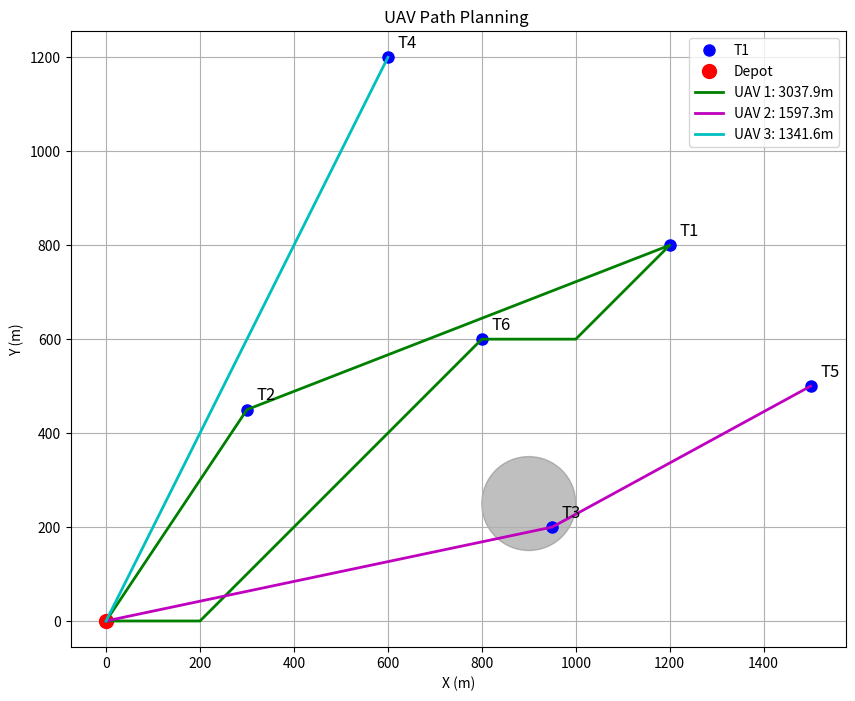
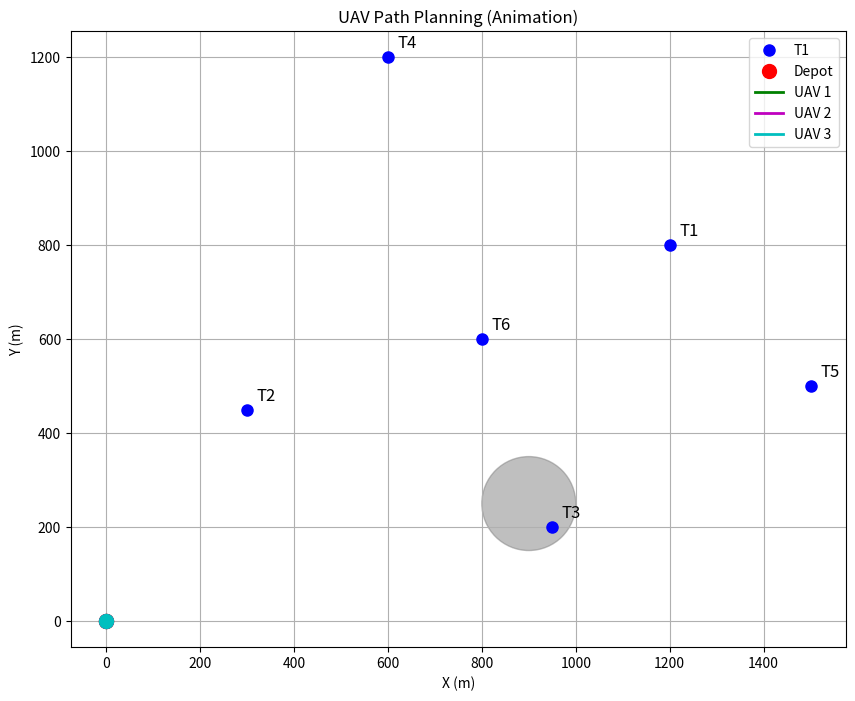

The script that saved these images, in order:
import math
import heapq
import matplotlib.pyplot as plt
from matplotlib.patches import Circle


class DronePathPlanner:
    def __init__(self, drones, targets, obstacles=None):
        self.drones = drones  # 无人机初始位置和状态
        self.targets = targets  # 目标点字典 {名称: (x,y)}
        self.obstacles = obstacles if obstacles else []  # 障碍物列表 [(x,y,radius)]

        # 记录路径和分配方案
        self.paths = {drone_id: [pos] for drone_id, pos in drones.items()}
        self.allocations = {drone_id: [] for drone_id in drones}

    def euclidean_distance(self, a, b):
        return math.sqrt((a[0] - b[0]) ** 2 + (a[1] - b[1]) ** 2)

    def a_star(self, start, goal, drone_id, current_time):
        """A*算法实现避障路径规划"""

        def heuristic(pos):
            return self.euclidean_distance(pos, goal)

        # 定义网格大小和分辨率
        grid_size = 2000  # 整个区域大小
        resolution = 50  # 网格分辨率

        open_set = []
        heapq.heappush(open_set, (0 + heuristic(start), 0, start, [start]))
        closed_set = set()

        while open_set:
            _, g, current, path = heapq.heappop(open_set)

            if current in closed_set:
                continue

            closed_set.add(current)

            # 检查是否到达目标
            if self.euclidean_distance(current, goal) < resolution:
                return path + [goal]

            # 生成邻近节点
            for dx in [-resolution, 0, resolution]:
                for dy in [-resolution, 0, resolution]:
                    if dx == 0 and dy == 0:
                        continue

                    neighbor = (current[0] + dx, current[1] + dy)

                    # 检查边界
                    if not (
                        0 <= neighbor[0] <= grid_size and 0 <= neighbor[1] <= grid_size
                    ):
                        continue

                    # 检查障碍物碰撞
                    collision = False
                    for ox, oy, radius in self.obstacles:
                        if (
                            self.euclidean_distance(neighbor, (ox, oy)) < radius + 50
                        ):  # 50m安全距离
                            collision = True
                            break
                    if collision:
                        continue

                    # 检查与其他无人机的安全距离
                    safe = True
                    for other_drone, other_pos in self.drones.items():
                        if other_drone != drone_id:
                            dist = self.euclidean_distance(neighbor, other_pos)
                            if dist < 50:  # 最小间距约束
                                safe = False
                                break
                    if not safe:
                        continue

                    new_g = g + self.euclidean_distance(current, neighbor)
                    heapq.heappush(
                        open_set,
                        (
                            new_g + heuristic(neighbor),
                            new_g,
                            neighbor,
                            path + [neighbor],
                        ),
                    )

        return None  # 没有找到路径

    def assign_targets(self):
        """初始目标分配（简单最近邻方法）"""
        unassigned = set(self.targets.keys())

        while unassigned:
            for drone_id, pos in self.drones.items():
                if not unassigned:
                    break

                # 找到最近未分配目标
                nearest = min(
                    unassigned,
                    key=lambda t: self.euclidean_distance(pos, self.targets[t]),
                )
                self.allocations[drone_id].append(nearest)
                unassigned.remove(nearest)

                # 更新无人机位置到目标点
                self.drones[drone_id] = self.targets[nearest]
                self.paths[drone_id].append(self.targets[nearest])

    def dynamic_replan(self, new_target, new_obstacle, current_time):
        """动态重规划处理新目标和障碍"""
        # 添加新障碍
        self.obstacles.append(new_obstacle)

        # 添加新目标
        new_target_name = f"T{len(self.targets)+1}"
        self.targets[new_target_name] = new_target

        # 找到最适合处理新目标的无人机（最近且满足约束）
        best_drone = None
        min_dist = float("inf")

        for drone_id, pos in self.drones.items():
            dist = self.euclidean_distance(pos, new_target)
            if dist < min_dist:
                # 检查路径是否可行
                path = self.a_star(pos, new_target, drone_id, current_time)
                if path:
                    min_dist = dist
                    best_drone = drone_id
                    best_path = path

        if best_drone:
            # 分配新目标给最佳无人机
            self.allocations[best_drone].append(new_target_name)

            # 更新路径
            self.paths[best_drone].extend(best_path[1:])  # 跳过第一个点（当前位置）
            self.drones[best_drone] = new_target

            # 重新规划该无人机的返航路径（如果需要）
            return_path = self.a_star(new_target, (0, 0), best_drone, current_time)
            if return_path:
                self.paths[best_drone].extend(return_path[1:])

        # 对其他无人机检查是否需要避障
        for drone_id, pos in self.drones.items():
            if drone_id == best_drone:
                continue

            current_path = self.paths[drone_id]
            if len(current_path) > 1:
                next_point = current_path[-1]  # 假设无人机正在前往的下一个点

                # 检查路径是否穿过障碍
                needs_replan = False
                for ox, oy, radius in self.obstacles:
                    # 简单线段与圆相交检测
                    if self.line_circle_intersection(pos, next_point, (ox, oy), radius):
                        needs_replan = True
                        break

                if needs_replan:
                    new_path = self.a_star(pos, next_point, drone_id, current_time)
                    if new_path:
                        self.paths[drone_id] = current_path[:-1] + new_path[1:]

    def line_circle_intersection(self, p1, p2, center, radius):
        """检查线段是否与圆相交"""
        # 线段参数方程: p = p1 + t*(p2-p1), t∈[0,1]
        # 圆心到线段的距离
        x1, y1 = p1
        x2, y2 = p2
        cx, cy = center

        # 向量化计算
        dx = x2 - x1
        dy = y2 - y1
        l2 = dx * dx + dy * dy

        # 线段是点的情况
        if l2 == 0:
            return self.euclidean_distance(p1, center) <= radius

        # 计算投影参数t
        t = ((cx - x1) * dx + (cy - y1) * dy) / l2
        t = max(0, min(1, t))

        # 投影点
        projection = (x1 + t * dx, y1 + t * dy)

        # 检查距离
        return self.euclidean_distance(projection, center) <= radius

    def visualize(self):
        """可视化结果，风格与T1一致"""
        plt.figure(figsize=(10, 8))
        # 绘制所有点
        for name, coord in self.targets.items():
            if name == "T1":  # 只为第一个目标点加label，防止重复
                plt.plot(coord[0], coord[1], "bo", markersize=8, label=name)
            else:
                plt.plot(coord[0], coord[1], "bo", markersize=8)
            plt.text(coord[0] + 20, coord[1] + 20, name, fontsize=12)
        plt.plot(0, 0, "ro", markersize=10, label="Depot")
        # 绘制障碍物
        for x, y, r in self.obstacles:
            circle = Circle((x, y), r, color="gray", alpha=0.5)
            plt.gca().add_patch(circle)
        # 绘制无人机路径
        colors = ["g", "m", "c", "y", "k"]
        for i, (drone_id, path) in enumerate(self.paths.items()):
            if len(path) > 1:
                x_coords = [p[0] for p in path]
                y_coords = [p[1] for p in path]
                plt.plot(
                    x_coords,
                    y_coords,
                    colors[i % len(colors)],
                    linestyle="-",
                    linewidth=2,
                    label=f"UAV {i+1}: {sum(self.euclidean_distance(path[j], path[j+1]) for j in range(len(path)-1)):.1f}m",
                )
        plt.xlabel("X (m)")
        plt.ylabel("Y (m)")
        plt.title("UAV Path Planning ")
        plt.legend()
        plt.grid(True)
        plt.axis("equal")
        plt.show()

    def animate(self, interval=500):
        """动态展示无人机路径规划过程（与T1风格一致）"""
        import matplotlib.animation as animation

        fig, ax = plt.subplots(figsize=(10, 8))
        # 绘制所有点
        for name, coord in self.targets.items():
            if name == "T1":
                ax.plot(coord[0], coord[1], "bo", markersize=8, label=name)
            else:
                ax.plot(coord[0], coord[1], "bo", markersize=8)
            ax.text(coord[0] + 20, coord[1] + 20, name, fontsize=12)
        ax.plot(0, 0, "ro", markersize=10, label="Depot")
        # 绘制障碍物
        for x, y, r in self.obstacles:
            circle = Circle((x, y), r, color="gray", alpha=0.5)
            ax.add_patch(circle)
        colors = ["g", "m", "c", "y", "k"]
        max_len = max(len(path) for path in self.paths.values())
        lines = []
        points = []
        for i, (drone_id, path) in enumerate(self.paths.items()):
            (line,) = ax.plot(
                [],
                [],
                colors[i % len(colors)],
                linestyle="-",
                linewidth=2,
                label=f"UAV {i+1}",
            )
            (point,) = ax.plot(
                [], [], marker="o", color=colors[i % len(colors)], markersize=10
            )
            lines.append(line)
            points.append(point)
        ax.set_xlabel("X (m)")
        ax.set_ylabel("Y (m)")
        ax.set_title("UAV Path Planning (Animation)")
        ax.legend()
        ax.grid(True)
        ax.axis("equal")

        def update(frame):
            for i, (drone_id, path) in enumerate(self.paths.items()):
                if frame < len(path):
                    x = [p[0] for p in path[: frame + 1]]
                    y = [p[1] for p in path[: frame + 1]]
                    lines[i].set_data(x, y)
                    points[i].set_data([x[-1]], [y[-1]])  # 修正：必须传序列
                else:
                    x = [p[0] for p in path]
                    y = [p[1] for p in path]
                    lines[i].set_data(x, y)
                    points[i].set_data([x[-1]], [y[-1]])  # 修正：必须传序列
            return lines + points

        ani = animation.FuncAnimation(
            fig, update, frames=max_len, interval=interval, blit=True, repeat=False
        )
        plt.show()


# 问题2的实例数据
initial_drones = {"U1": (0, 0), "U2": (0, 0), "U3": (0, 0)}

targets = {
    "T1": (1200, 800),
    "T2": (300, 450),
    "T3": (950, 200),
    "T4": (600, 1200),
    "T5": (1500, 500),
}

# 创建路径规划器
planner = DronePathPlanner(initial_drones, targets)

# 初始目标分配
planner.assign_targets()

# 模拟在100s时新增障碍和紧急目标
new_obstacle = (900, 250, 100)  # (x, y, radius)
new_target = (800, 600)
current_time = 100  # 假设在100s时发生动态变化

# 动态重规划
planner.dynamic_replan(new_target, new_obstacle, current_time)

# 输出结果
print("调整后的路径规划:")
for drone_id, path in planner.paths.items():
    print(f"{drone_id}路径:", " → ".join([f"({x},{y})" for x, y in path]))
    print(
        f"总飞行距离: {sum(planner.euclidean_distance(path[i], path[i+1]) for i in range(len(path)-1)):.1f}m"
    )
    print(f"分配的目标点: {planner.allocations[drone_id]}")
    print()

# 计算最短完成时间
flight_times = []
for drone_id, path in planner.paths.items():
    distance = sum(
        planner.euclidean_distance(path[i], path[i + 1]) for i in range(len(path) - 1)
    )
    time = distance / 50  # 假设最大速度50m/s
    flight_times.append(time)

shortest_time = max(flight_times)
print(f"T1-T6全覆盖的最短时间: {shortest_time:.1f}s")

# 可视化
planner.visualize()

# 动态可视化
planner.animate(interval=500)
